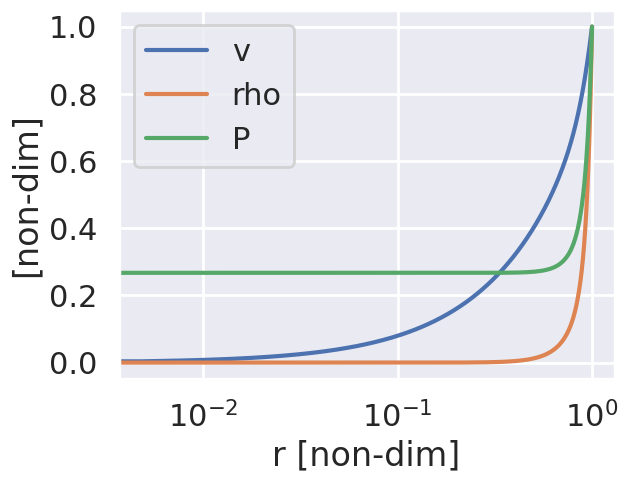

Recreate this plot in Python.
get_ipython().magic('matplotlib inline')
import matplotlib.pyplot as plt
import numpy as np
from scipy.integrate import quad

import seaborn as sns
sns.set(context="poster")

j = 3         # spherical
w = 0         # uniform background
gamma = 5./3  # adiabatic index

if not w < ( j*(3-gamma) + 2*(gamma-1)) / (gamma+1):
    print("Non-standard case -- equations below won't work")

V_0 = 2 / ( (j+2-w) * gamma )
V_2 = 4 / ( (j+2-w)*(gamma+1) )
# V = V_0
# V = .29

a = (j+2-w)*(gamma+1) / 4
b = (gamma+1) / (gamma-1)
c = (j+2-w) * gamma / 2
d = (j+2-w) * (gamma+1) / ( ((j+2-w)*(gamma+1)) - 2*(2+j*(gamma-1)))
e = (2 + j*(gamma-1)) / 2

x_1 = lambda V: a * V
x_2 = lambda V: b * (c*V - 1)
x_3 = lambda V: d * (1 - e*V)
x_4 = lambda V: b * (1 - (c/gamma)*V)

alpha_0 = 2 / (j+2-w)
alpha_2 = - (gamma-1) / ( 2*(gamma-1) + j - gamma*w )
alpha_1 = ( (j+2-w)*gamma / (2 + j*(gamma-1)) ) * ( ( 2*(j*(2-gamma) - w)/(gamma*(j+2-w))**2 ) - alpha_2 )
alpha_3 = (j-w) / ( 2*(gamma-1) + j - gamma*w )
alpha_4 = alpha_1 * (j+2-w)*(j-w) / ( j*(2-gamma) - w )
alpha_5 = ( w*(1+gamma) - 2*j ) / ( j*(2-gamma) - w )

print("a:", a )
print("b:", b )
print("c:", c )
print("d:", d )
print("e:", e )

print()
V_tmp = V_2
print("V  :",     V_tmp )
print("x_1:", x_1(V_tmp) )
print("x_2:", x_2(V_tmp) )
print("x_3:", x_3(V_tmp) )
print("x_4:", x_4(V_tmp) )

print()
print("alpha_0:", alpha_0 )
print("alpha_2:", alpha_2 )
print("alpha_1:", alpha_1 )
print("alpha_3:", alpha_3 )
print("alpha_4:", alpha_4 )
print("alpha_5:", alpha_5 )

l = lambda V: x_1(V)**(-alpha_0) * x_2(V)**(-alpha_2) * x_3(V)**(-alpha_1)
f = lambda V: x_1(V) * l(V)
g = lambda V: x_1(V)**(alpha_0*w) * x_2(V)**(alpha_3 + alpha_2*w) * x_3(V)**(alpha_4 + alpha_1*w) * x_4(V)**(alpha_5)
h = lambda V: x_1(V)**(alpha_0*j) * x_3(V)**(alpha_4 + alpha_1*(w-2)) * x_4(V)**(1 + alpha_5)

V_tmp = V_2
print("V    = ",   V_tmp)
print("l(V) = ", l(V_tmp))
print("f(V) = ", f(V_tmp))
print("g(V) = ", g(V_tmp))
print("h(V) = ", h(V_tmp))

dr_dV = lambda V: l(V) * ( (a)*(-alpha_0)/x_1(V) + (b*c)*(-alpha_2)/x_2(V) + (-d*e)*(-alpha_1)/x_3(V) )

dMomentum = lambda V: 4 * np.pi * l(V)**2 * dr_dV(V) *       g(V) * f(V)
dE_kin    = lambda V: 4 * np.pi * l(V)**2 * dr_dV(V) * 0.5 * g(V) * f(V)**2
dE_int    = lambda V: 4 * np.pi * l(V)**2 * dr_dV(V) * h(V) / (gamma-1)

momentum = quad(dMomentum, V_0, V_2)
E_kin = quad(dE_kin, V_0, V_2)
E_int = quad(dE_int, V_0, V_2)
E_tot = (E_kin[0] + E_int[0], np.sqrt(E_kin[1]**2 + E_int[1]**2) )

print("momentum = {0:e} +/- {1:e}".format(momentum[0], momentum[1]))
print("E_kin    = {0:e} +/- {1:e}".format(E_kin[0], E_kin[1]))
print("E_int    = {0:e} +/- {1:e}".format(E_int[0], E_int[1]))
print("E_tot    = {0:e} +/- {1:e}".format(E_tot[0], E_tot[1]))

Vs = np.linspace(V_0, V_2, num=128)
Vs = V_0 + (V_2 - V_0)*np.linspace(0,1,num=500)**10

Vs = Vs[1:]
rs = l(Vs)
vs = f(Vs)
rhos = g(Vs)
ps = h(Vs)

plt.plot(rs, vs, label="v")
plt.plot(rs, rhos, label="rho")
plt.plot(rs, ps, label="P")
plt.legend(loc="best")
plt.xlabel("r [non-dim]")
plt.ylabel("[non-dim]")
plt.xscale("log")
# plt.yscale("log")

